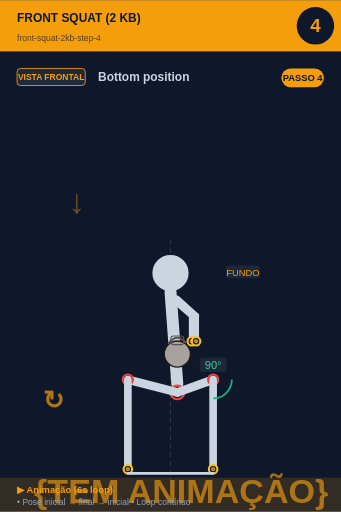
t = 0.00 s
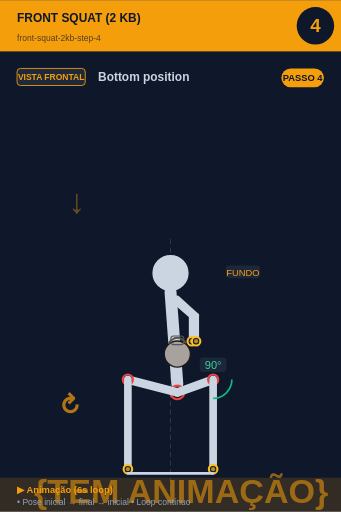
t = 0.75 s
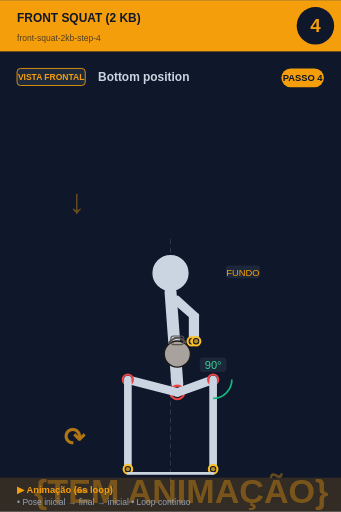
t = 2.25 s
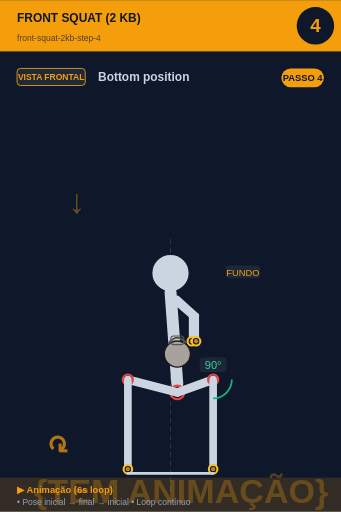
t = 3.00 s
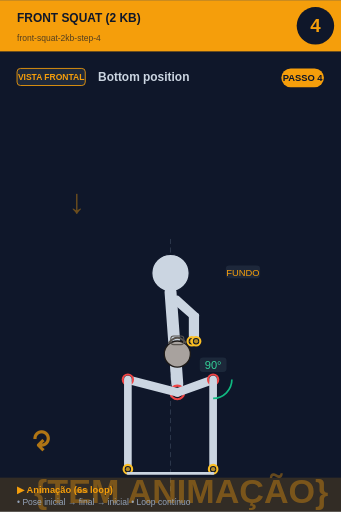
t = 3.75 s
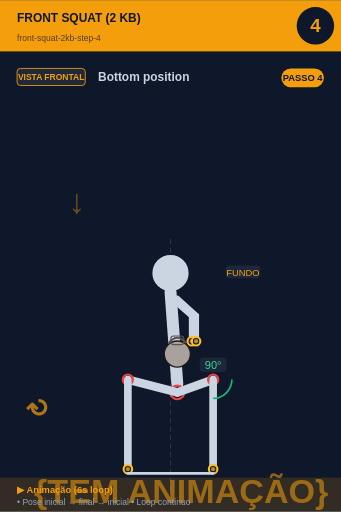
t = 5.25 s

The animated SVG that drew these frames (rendered in a browser with its animation timeline set to each time). Animation: 2 SMIL elements (animate=1,animateTransform=1); one cycle of 6.00 s, repeats indefinitely.

<svg xmlns="http://www.w3.org/2000/svg" viewBox="0 0 400 600" width="400" height="600">
<rect width="400" height="600" fill="#0f172a"/>

<!-- Header -->
<rect x="0" y="0" width="400" height="60" fill="#f59e0b"/>
<text x="20" y="25" font-size="14" font-weight="bold" fill="#0f172a" font-family="sans-serif">FRONT SQUAT (2 KB)</text>
<text x="20" y="48" font-size="10" fill="#0f172a" opacity="0.7" font-family="sans-serif">front-squat-2kb-step-4</text>

<!-- Step circle -->
<circle cx="370" cy="30" r="22" fill="#0f172a"/>
<text x="370" y="37" font-size="22" font-weight="bold" fill="#f59e0b" text-anchor="middle" font-family="sans-serif">4</text>

<!-- Vista + título -->
<rect x="20" y="80" width="80" height="20" rx="4" fill="#1e293b" stroke="#f59e0b" stroke-width="1"/>
<text x="60" y="94" font-size="10" font-weight="bold" fill="#f59e0b" text-anchor="middle" font-family="sans-serif">VISTA FRONTAL</text>
<text x="115" y="95" font-size="14" font-weight="bold" fill="#cbd5e1" font-family="sans-serif">Bottom position</text>

<!-- Corpo + animação -->
<g transform="translate(0, 50)">
<line x1="200" y1="230" x2="200" y2="530" stroke="#475569" stroke-width="1" stroke-dasharray="6,4" opacity="0.6"/><text x="80" y="200" font-size="40" fill="#f59e0b" opacity="0.4" font-weight="bold">↓</text><circle cx="200" cy="270" r="22" fill="#cbd5e1" stroke="#0f172a" stroke-width="1.5"/><line x1="200" y1="292" x2="208" y2="400" stroke="#cbd5e1" stroke-width="14" stroke-linecap="round"/><circle cx="208" cy="410" r="8" fill="#0f172a" stroke="#ef4444" stroke-width="2.5"/><circle cx="208" cy="410" r="5.5" fill="#ef4444" opacity="0.7"/><line x1="202" y1="300" x2="225" y2="320" stroke="#cbd5e1" stroke-width="7" stroke-linecap="round"/><line x1="208" y1="300" x2="230" y2="320" stroke="#cbd5e1" stroke-width="7" stroke-linecap="round"/><line x1="225" y1="320" x2="225" y2="350" stroke="#cbd5e1" stroke-width="7" stroke-linecap="round"/><line x1="230" y1="320" x2="230" y2="350" stroke="#cbd5e1" stroke-width="7" stroke-linecap="round"/><circle cx="225" cy="350" r="5" fill="#0f172a" stroke="#fbbf24" stroke-width="2.5"/><circle cx="225" cy="350" r="2.5" fill="#fbbf24" opacity="0.7"/><circle cx="230" cy="350" r="5" fill="#0f172a" stroke="#fbbf24" stroke-width="2.5"/><circle cx="230" cy="350" r="2.5" fill="#fbbf24" opacity="0.7"/><circle cx="208" cy="365" r="15.299999999999999" fill="#a8a29e" stroke="#1c1917" stroke-width="1.5"/><path d="M 197.8 352.25 Q 208 339.5 218.2 352.25" fill="none" stroke="#57534e" stroke-width="2.125"/><rect x="200.35" y="343.75" width="15.299999999999999" height="10.2" rx="3.4" fill="none" stroke="#57534e" stroke-width="1.275"/><line x1="208" y1="410" x2="250" y2="395" stroke="#cbd5e1" stroke-width="10" stroke-linecap="round"/><circle cx="250" cy="395" r="6" fill="#0f172a" stroke="#ef4444" stroke-width="2.5"/><circle cx="250" cy="395" r="3.5" fill="#ef4444" opacity="0.7"/><line x1="250" y1="395" x2="250" y2="500" stroke="#cbd5e1" stroke-width="9" stroke-linecap="round"/><circle cx="250" cy="500" r="5" fill="#0f172a" stroke="#fbbf24" stroke-width="2.5"/><circle cx="250" cy="500" r="2.5" fill="#fbbf24" opacity="0.7"/><line x1="208" y1="410" x2="150" y2="395" stroke="#cbd5e1" stroke-width="10" stroke-linecap="round"/><circle cx="150" cy="395" r="6" fill="#0f172a" stroke="#ef4444" stroke-width="2.5"/><circle cx="150" cy="395" r="3.5" fill="#ef4444" opacity="0.7"/><line x1="150" y1="395" x2="150" y2="500" stroke="#cbd5e1" stroke-width="9" stroke-linecap="round"/><circle cx="150" cy="500" r="5" fill="#0f172a" stroke="#fbbf24" stroke-width="2.5"/><circle cx="150" cy="500" r="2.5" fill="#fbbf24" opacity="0.7"/><path d="M 272.0 395.0 A 22 22 0 0 1 250.0 417.0" fill="none" stroke="#10b981" stroke-width="2"/><rect x="234.275" y="369" width="31.450000000000003" height="17" rx="4" fill="#1e293b" opacity="0.95"/><text x="250" y="383" font-size="13" fill="#34d399" text-anchor="middle" font-family="sans-serif" font-weight="500">90°</text><line x1="150" y1="505" x2="250" y2="505" stroke="#cbd5e1" stroke-width="3" stroke-linecap="round"/><rect x="264.875" y="261" width="40.25" height="15" rx="4" fill="#1e293b" opacity="0.95"/><text x="285" y="273" font-size="11" fill="#f59e0b" text-anchor="middle" font-family="sans-serif" font-weight="500">FUNDO</text>
<!-- Indicador de movimento animado no canto inferior -->
<g opacity="0.7">
<text x="40" y="540" font-size="40" fill="#f59e0b" font-weight="bold" font-family="sans-serif">
{TEM ANIMAÇÃO}
<animate attributeName="opacity" values="0.9;0.4;0.9" dur="6s" repeatCount="indefinite"/>
</text>
</g>
</g>

<!-- Footer -->
<rect x="0" y="560" width="400" height="40" fill="#f59e0b" opacity="0.15"/>
<text x="20" y="578" font-size="11" font-weight="bold" fill="#f59e0b" font-family="sans-serif">▶ Animação (6s loop)</text>
<text x="20" y="592" font-size="10" fill="#94a3b8" font-family="sans-serif">• Pose inicial → final → inicial • Loop contínuo</text>

<!-- Tag PASSO N -->
<g transform="translate(330, 80)">
<rect x="0" y="0" width="50" height="22" rx="11" fill="#f59e0b"/>
<text x="25" y="15" font-size="11" font-weight="bold" fill="#0f172a" text-anchor="middle" font-family="sans-serif">PASSO 4</text>
</g>

<!-- Seta animada (movimento ↕) -->
<g transform="translate(50, 480)">
<text font-size="30" fill="#f59e0b" font-weight="bold" font-family="sans-serif" opacity="0.7">↻
<animateTransform attributeName="transform" type="rotate" from="0 15 15" to="360 15 15" dur="6s" repeatCount="indefinite"/>
</text>
</g>
</svg>
